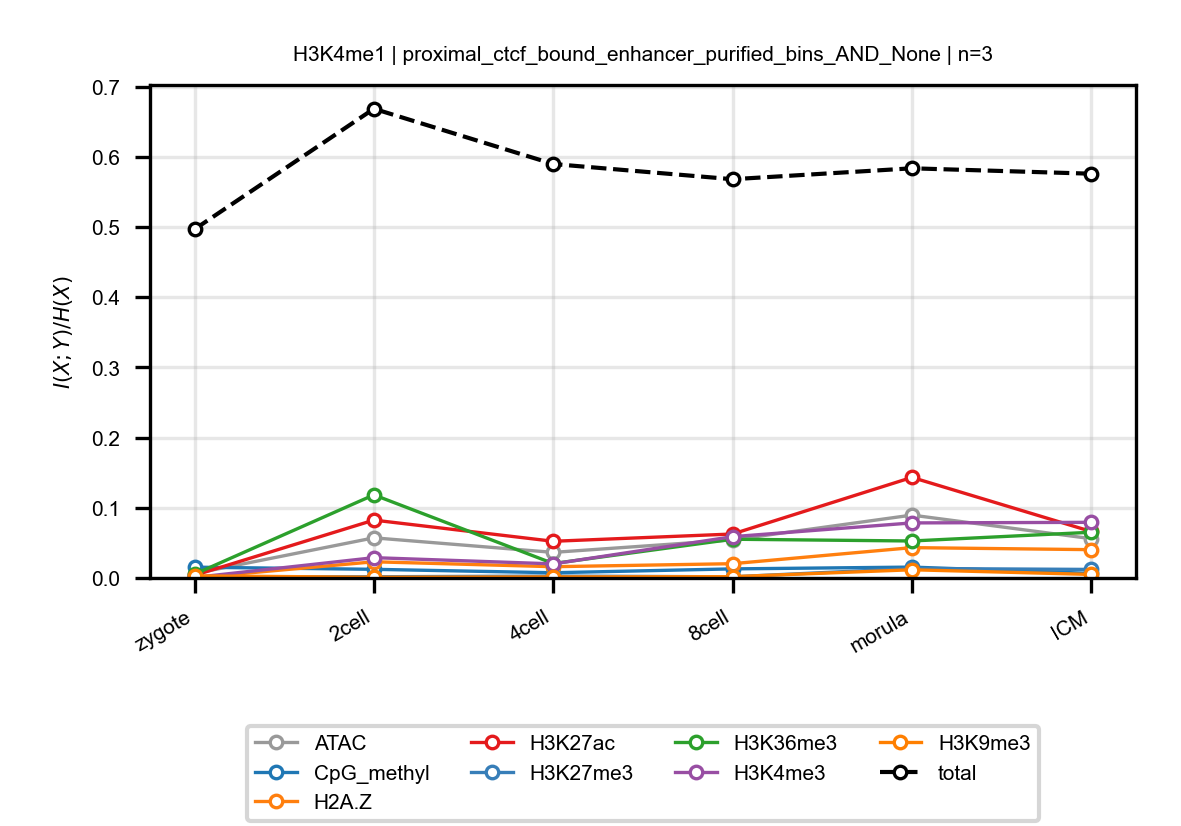

The file beside this chart, header and first rows:
anchor, target, n_bins, stage, block, normalized_mi
H3K4me1, ATAC, 3, zygote, proximal_ctcf_bound_enhancer_purified_bi…, 0.006261
H3K4me1, ATAC, 3, 2cell, proximal_ctcf_bound_enhancer_purified_bi…, 0.05717
H3K4me1, ATAC, 3, 4cell, proximal_ctcf_bound_enhancer_purified_bi…, 0.03644
H3K4me1, ATAC, 3, 8cell, proximal_ctcf_bound_enhancer_purified_bi…, 0.05425
H3K4me1, ATAC, 3, morula, proximal_ctcf_bound_enhancer_purified_bi…, 0.08956
H3K4me1, ATAC, 3, ICM, proximal_ctcf_bound_enhancer_purified_bi…, 0.05597
H3K4me1, CpG_methyl, 3, zygote, proximal_ctcf_bound_enhancer_purified_bi…, 0.01538
H3K4me1, CpG_methyl, 3, 2cell, proximal_ctcf_bound_enhancer_purified_bi…, 0.01232
H3K4me1, CpG_methyl, 3, 4cell, proximal_ctcf_bound_enhancer_purified_bi…, 0.007443
H3K4me1, CpG_methyl, 3, 8cell, proximal_ctcf_bound_enhancer_purified_bi…, 0.01294
H3K4me1, CpG_methyl, 3, morula, proximal_ctcf_bound_enhancer_purified_bi…, 0.01548
H3K4me1, CpG_methyl, 3, ICM, proximal_ctcf_bound_enhancer_purified_bi…, 0.006503
H3K4me1, H2A.Z, 3, zygote, proximal_ctcf_bound_enhancer_purified_bi…, 0.0002819
H3K4me1, H2A.Z, 3, 2cell, proximal_ctcf_bound_enhancer_purified_bi…, 0.02306
H3K4me1, H2A.Z, 3, 4cell, proximal_ctcf_bound_enhancer_purified_bi…, 0.01604
H3K4me1, H2A.Z, 3, 8cell, proximal_ctcf_bound_enhancer_purified_bi…, 0.02034
H3K4me1, H2A.Z, 3, morula, proximal_ctcf_bound_enhancer_purified_bi…, 0.04321
H3K4me1, H2A.Z, 3, ICM, proximal_ctcf_bound_enhancer_purified_bi…, 0.04033
H3K4me1, H3K27ac, 3, zygote, proximal_ctcf_bound_enhancer_purified_bi…, 0.00377
H3K4me1, H3K27ac, 3, 2cell, proximal_ctcf_bound_enhancer_purified_bi…, 0.08244
H3K4me1, H3K27ac, 3, 4cell, proximal_ctcf_bound_enhancer_purified_bi…, 0.05225
H3K4me1, H3K27ac, 3, 8cell, proximal_ctcf_bound_enhancer_purified_bi…, 0.06262
H3K4me1, H3K27ac, 3, morula, proximal_ctcf_bound_enhancer_purified_bi…, 0.1433
H3K4me1, H3K27ac, 3, ICM, proximal_ctcf_bound_enhancer_purified_bi…, 0.06619
H3K4me1, H3K27me3, 3, zygote, proximal_ctcf_bound_enhancer_purified_bi…, 0.00182
H3K4me1, H3K27me3, 3, 2cell, proximal_ctcf_bound_enhancer_purified_bi…, 0.001726
H3K4me1, H3K27me3, 3, 4cell, proximal_ctcf_bound_enhancer_purified_bi…, 0.002672
H3K4me1, H3K27me3, 3, 8cell, proximal_ctcf_bound_enhancer_purified_bi…, 0.00166
H3K4me1, H3K27me3, 3, morula, proximal_ctcf_bound_enhancer_purified_bi…, 0.01352
H3K4me1, H3K27me3, 3, ICM, proximal_ctcf_bound_enhancer_purified_bi…, 0.01216
H3K4me1, H3K36me3, 3, zygote, proximal_ctcf_bound_enhancer_purified_bi…, 0.005404
H3K4me1, H3K36me3, 3, 2cell, proximal_ctcf_bound_enhancer_purified_bi…, 0.1184
H3K4me1, H3K36me3, 3, 4cell, proximal_ctcf_bound_enhancer_purified_bi…, 0.02058
H3K4me1, H3K36me3, 3, 8cell, proximal_ctcf_bound_enhancer_purified_bi…, 0.05517
H3K4me1, H3K36me3, 3, morula, proximal_ctcf_bound_enhancer_purified_bi…, 0.05267
H3K4me1, H3K36me3, 3, ICM, proximal_ctcf_bound_enhancer_purified_bi…, 0.06512
H3K4me1, H3K4me3, 3, zygote, proximal_ctcf_bound_enhancer_purified_bi…, 0.0007443
H3K4me1, H3K4me3, 3, 2cell, proximal_ctcf_bound_enhancer_purified_bi…, 0.02893
H3K4me1, H3K4me3, 3, 4cell, proximal_ctcf_bound_enhancer_purified_bi…, 0.02008
H3K4me1, H3K4me3, 3, 8cell, proximal_ctcf_bound_enhancer_purified_bi…, 0.05883
H3K4me1, H3K4me3, 3, morula, proximal_ctcf_bound_enhancer_purified_bi…, 0.07842
H3K4me1, H3K4me3, 3, ICM, proximal_ctcf_bound_enhancer_purified_bi…, 0.07925
H3K4me1, H3K9me3, 3, zygote, proximal_ctcf_bound_enhancer_purified_bi…, 0.002991
H3K4me1, H3K9me3, 3, 2cell, proximal_ctcf_bound_enhancer_purified_bi…, 0.001009
H3K4me1, H3K9me3, 3, 4cell, proximal_ctcf_bound_enhancer_purified_bi…, 0.001534
H3K4me1, H3K9me3, 3, 8cell, proximal_ctcf_bound_enhancer_purified_bi…, 0.001844
H3K4me1, H3K9me3, 3, morula, proximal_ctcf_bound_enhancer_purified_bi…, 0.0117
H3K4me1, H3K9me3, 3, ICM, proximal_ctcf_bound_enhancer_purified_bi…, 0.005044
H3K4me1, total, 3, zygote, proximal_ctcf_bound_enhancer_purified_bi…, 0.4967
H3K4me1, total, 3, 2cell, proximal_ctcf_bound_enhancer_purified_bi…, 0.6683
H3K4me1, total, 3, 4cell, proximal_ctcf_bound_enhancer_purified_bi…, 0.5896
H3K4me1, total, 3, 8cell, proximal_ctcf_bound_enhancer_purified_bi…, 0.5679
H3K4me1, total, 3, morula, proximal_ctcf_bound_enhancer_purified_bi…, 0.5835
H3K4me1, total, 3, ICM, proximal_ctcf_bound_enhancer_purified_bi…, 0.5758
